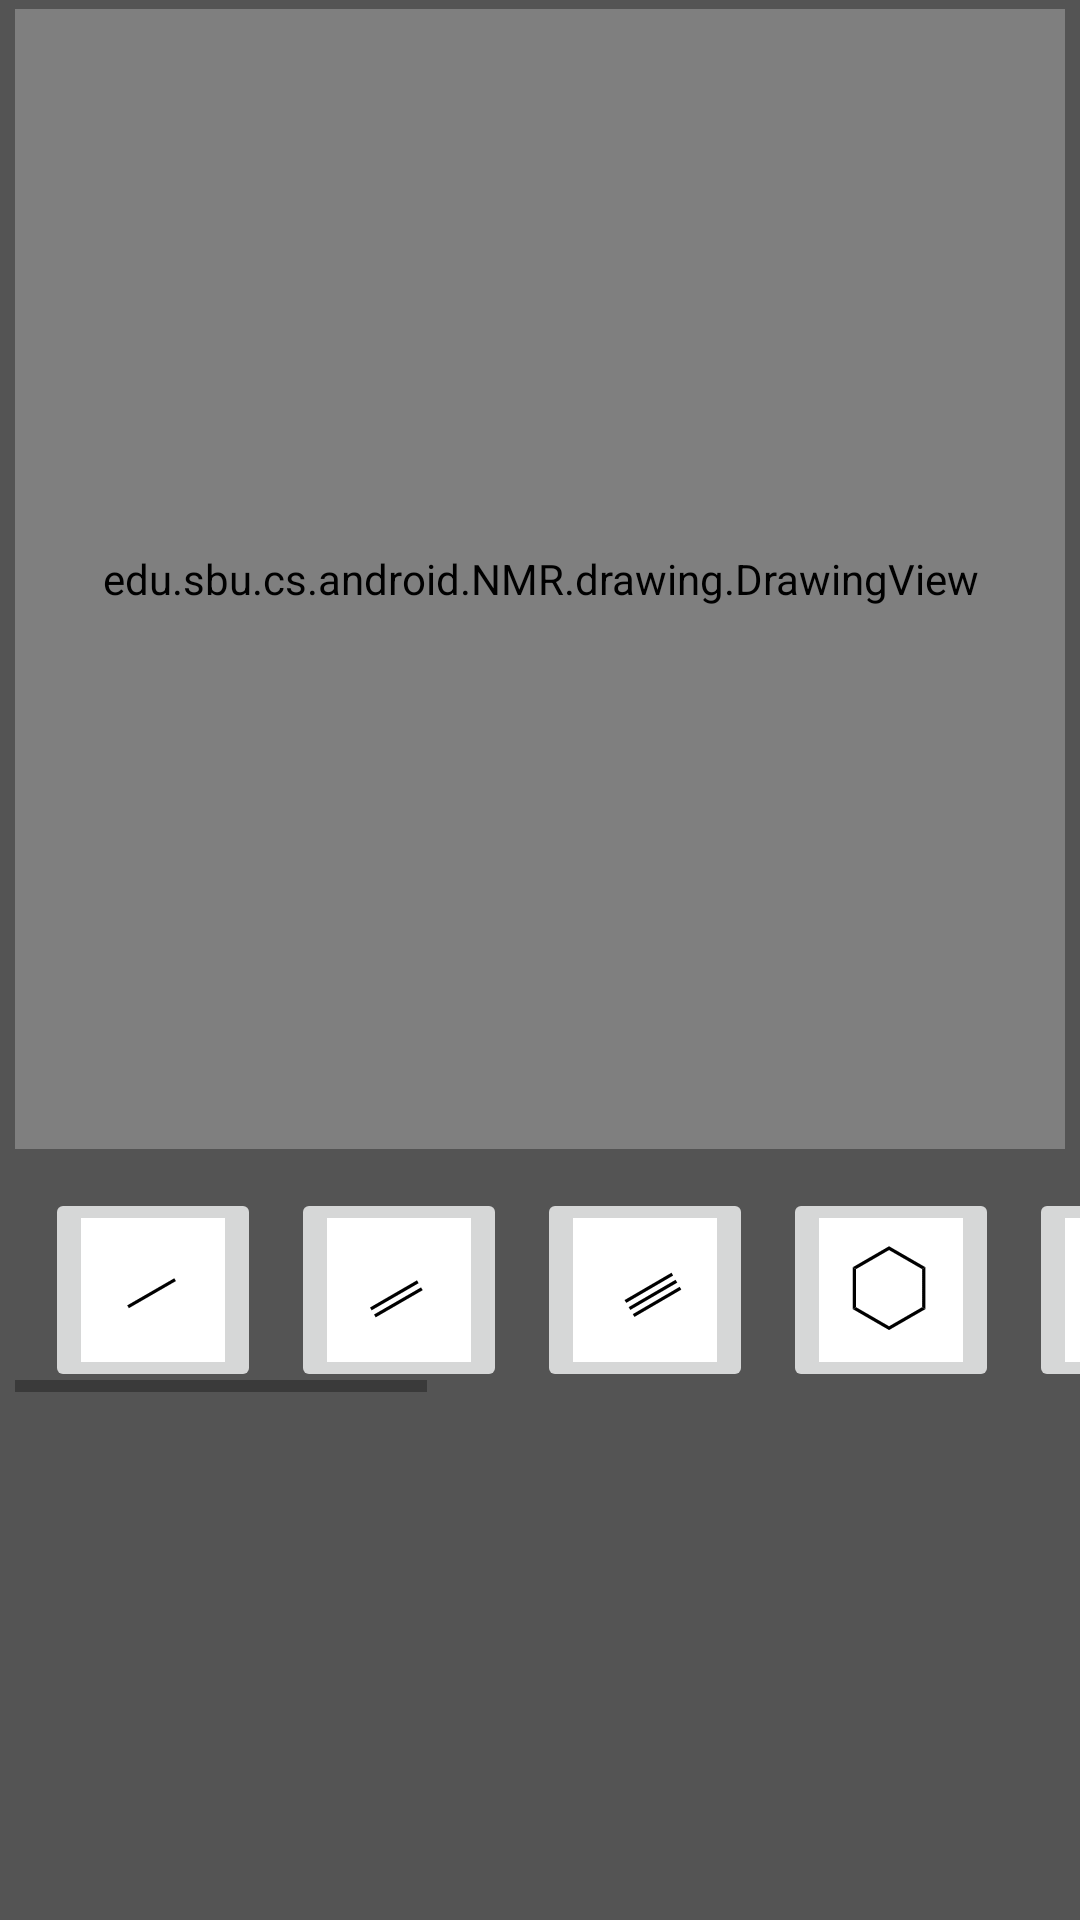

This screen was rendered from an Android layout file. Write that file and the resources it references.
<!-- AndroidManifest.xml: application theme AppTheme -->
<!-- res/layout/fragment_draw.xml -->
<?xml version="1.0" encoding="utf-8"?>
<RelativeLayout xmlns:android="http://schemas.android.com/apk/res/android"
    android:layout_width="match_parent"
    android:layout_height="match_parent"
    android:orientation="vertical"
    android:background="#545454">
    <edu.sbu.cs.android.NMR.drawing.DrawingView
        android:id="@+id/drawing"
    	android:layout_width="fill_parent"
    	android:layout_height="380dp"
    	android:layout_marginBottom="3dp"
    	android:layout_marginLeft="5dp"
    	android:layout_marginRight="5dp"
    	android:layout_marginTop="3dp"
    	android:background="#FFFFFFFF" />
    <HorizontalScrollView
        android:id="@+id/hsvImgConponents"
        android:layout_width="wrap_content"
        android:layout_height="wrap_content"
        android:layout_alignLeft="@+id/drawing"
        android:layout_alignParentRight="true"
        android:layout_below="@+id/drawing" >
        <LinearLayout
            android:layout_width="match_parent"
            android:layout_height="match_parent"
            android:orientation="horizontal" >

            <ImageButton
        		android:id="@+id/imgbSingeBond"
        		android:layout_width="wrap_content"
        		android:layout_height="wrap_content"
        		android:layout_marginLeft="10dp"
        		android:layout_marginTop="10dp"
       		    android:src="@drawable/singlebond" />
             <ImageButton
        		android:id="@+id/imgbDoubleBond"
        		android:layout_width="wrap_content"
        		android:layout_height="wrap_content"
        		android:layout_marginLeft="10dp"
        		android:layout_marginTop="10dp"
       		    android:src="@drawable/doublebond" />
            <ImageButton
        		android:id="@+id/imgbTripleBond"
        		android:layout_width="wrap_content"
        		android:layout_height="wrap_content"
        		android:layout_marginLeft="10dp"
        		android:layout_marginTop="10dp"
       		    android:src="@drawable/triplebond" />
           <ImageButton
        		android:id="@+id/imgbCycohexane"
        		android:layout_width="wrap_content"
        		android:layout_height="wrap_content"
        		android:layout_marginLeft="10dp"
        		android:layout_marginTop="10dp"
       		    android:src="@drawable/cyclohexane1" />
            <ImageButton
        		android:id="@+id/imgbCyclopentane"
        		android:layout_width="wrap_content"
        		android:layout_height="wrap_content"
        		android:layout_marginLeft="10dp"
        		android:layout_marginTop="10dp"
       		    android:src="@drawable/cyclopentane1" />
            <ImageButton
        		android:id="@+id/imgB1"
        		android:layout_width="wrap_content"
        		android:layout_height="wrap_content"
        		android:layout_marginLeft="10dp"
        		android:layout_marginTop="10dp"
       		    android:src="@drawable/benzene1" />
           <ImageButton
        		android:id="@+id/imgB12"
        		android:layout_width="wrap_content"
        		android:layout_height="wrap_content"
        		android:layout_marginLeft="10dp"
        		android:layout_marginTop="10dp"
       		    android:src="@drawable/quatcarbon" />
           <ImageButton
        		android:id="@+id/imgB13"
        		android:layout_width="wrap_content"
        		android:layout_height="wrap_content"
        		android:layout_marginLeft="10dp"
        		android:layout_marginTop="10dp"
       		    android:src="@drawable/stepback" />
           <ImageButton
        		android:id="@+id/imgB14"
        		android:layout_width="wrap_content"
        		android:layout_height="wrap_content"
        		android:layout_marginLeft="10dp"
        		android:layout_marginTop="10dp"
       		    android:src="@drawable/stepforward" />
           <ImageButton
        		android:id="@+id/imgB9"
        		android:layout_width="wrap_content"
        		android:layout_height="wrap_content"
        		android:layout_marginLeft="10dp"
        		android:layout_marginTop="10dp"
       		    android:src="@drawable/texteditor1" />
          <Button
        		android:id="@+id/imgDrawSubmit"
        		android:layout_width="wrap_content"
        		android:layout_height="wrap_content"
        		android:layout_marginLeft="10dp"
        		android:layout_marginTop="10dp"
        		android:text="Submit" />
          
            
         
        </LinearLayout>
    </HorizontalScrollView>
		<ImageView
		android:id="@+id/finalstructure"
        android:layout_height="wrap_content"
        android:layout_width="fill_parent"
        android:layout_marginLeft="20dp"
        android:layout_marginTop="20dp" />
   
  
</RelativeLayout>
<!-- resources referenced by this layout -->
<resources>
  <!-- drawable benzene1: gif bitmap (drawable-xxhdpi, 1989 bytes) -->
  <!-- drawable cyclohexane1: gif bitmap (drawable-xxhdpi, 1696 bytes) -->
  <!-- drawable cyclopentane1: gif bitmap (drawable-xxhdpi, 1660 bytes) -->
  <!-- drawable doublebond: gif bitmap (drawable-xxhdpi, 1375 bytes) -->
  <!-- drawable quatcarbon: gif bitmap (drawable-xxhdpi, 1413 bytes) -->
  <!-- drawable singlebond: gif bitmap (drawable-xxhdpi, 1208 bytes) -->
  <!-- drawable stepback: gif bitmap (drawable-xxhdpi, 1218 bytes) -->
  <!-- drawable stepforward: gif bitmap (drawable-xxhdpi, 1234 bytes) -->
  <!-- drawable texteditor1: gif bitmap (drawable-xxhdpi, 1840 bytes) -->
  <!-- drawable triplebond: gif bitmap (drawable-xxhdpi, 1534 bytes) -->
</resources>
